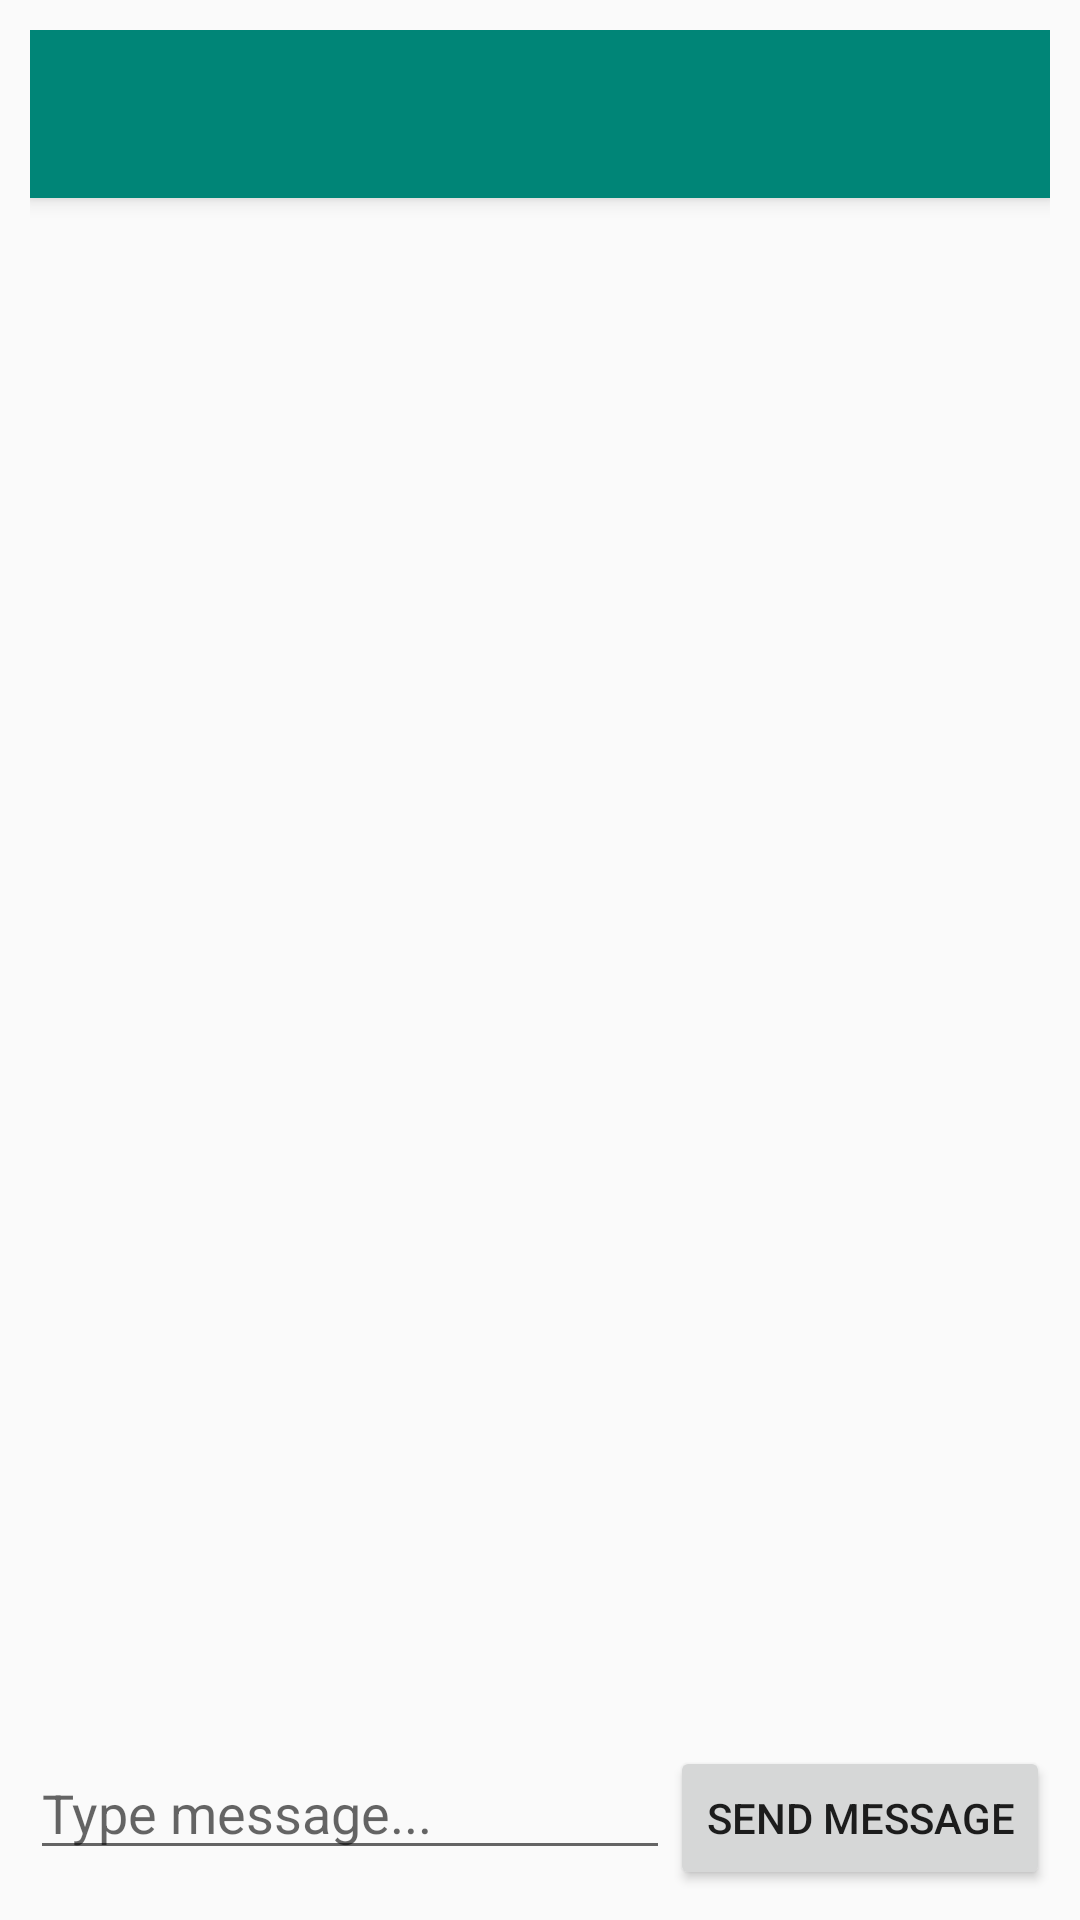

Reconstruct the res/layout file that produces this screen, plus the resources it refers to.
<!-- AndroidManifest.xml: application theme Theme.AppCompat.Light.NoActionBar -->
<!-- res/layout/activity_messaging.xml -->
<?xml version="1.0" encoding="utf-8"?>
<layout>
    <data>
        <variable
            name="viewModel"
            type="com.bignerdranch.android.exercisebuddy.viewmodels.MessagingActivityViewModel" />
    </data>
    <LinearLayout
        xmlns:android="http://schemas.android.com/apk/res/android"
        xmlns:app="http://schemas.android.com/apk/res-auto"
        android:orientation="vertical"
        android:layout_width="match_parent"
        android:layout_height="match_parent"
        android:padding="10dp">
        <androidx.appcompat.widget.Toolbar
            android:id="@+id/messaging_tool_bar"
            app:title="@{viewModel.matchUserName}"
            android:theme="@style/AppToolbarStyle"
            app:titleTextColor="@color/white"
            android:layout_width="match_parent"
            android:layout_height="wrap_content"
            android:background="@color/colorPrimary"
            android:elevation="4dp"/>
        <androidx.recyclerview.widget.RecyclerView
            android:id="@+id/messages_recycler_view"
            android:layout_width="match_parent"
            android:layout_height="0dp"
            android:layout_weight="1"
            android:layout_marginBottom="10dp"
            android:scrollbars="vertical"
            android:orientation="vertical"/>
        <LinearLayout
            android:layout_width="match_parent"
            android:layout_height="wrap_content"
            android:orientation="horizontal"
            android:gravity="right">
            <EditText
                android:id="@+id/messaging_edit_text"
                android:layout_width="wrap_content"
                android:layout_height="wrap_content"
                android:layout_weight="1"
                android:inputType="textMultiLine"
                android:maxLength="300"
                android:maxHeight="200dp"
                android:scrollbars="vertical"
                android:hint="@string/message_hint"/>
            <Button
                android:layout_width="wrap_content"
                android:layout_height="wrap_content"
                android:text="@string/send_message"
                android:layout_gravity="center"
                android:onClick="sendMessage"/>
        </LinearLayout>
    </LinearLayout>
</layout>
<!-- resources referenced by this layout -->
<resources>
  <color name="colorPrimary">#008577</color>
  <color name="white">#FFFFFF</color>
  <string name="message_hint">Type message...</string>
  <string name="send_message">Send message</string>
  <style name="AppToolbarStyle" parent="@style/ThemeOverlay.AppCompat.Dark.ActionBar">
          <item name="android:textColorPrimary">@color/white</item>
      </style>
</resources>
